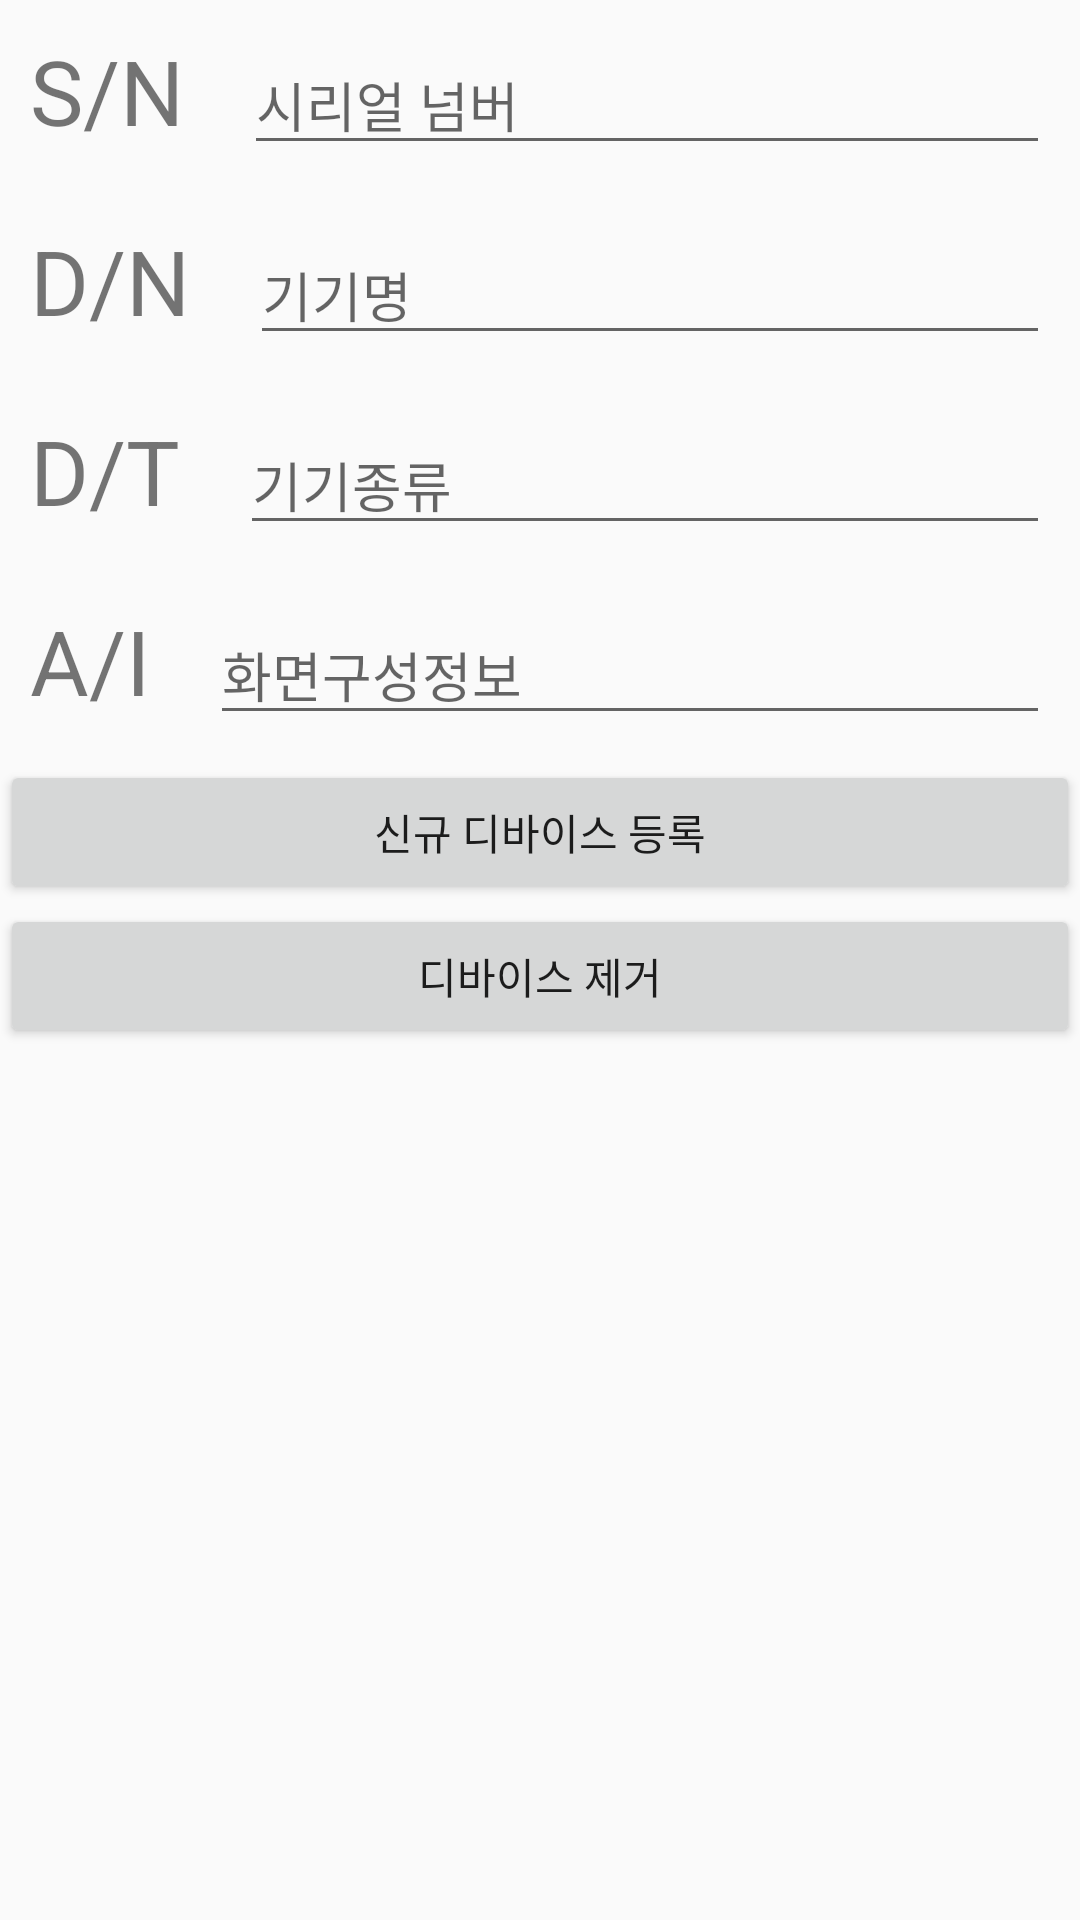

Here is an Android app screen rendered from its layout file. Give the layout XML and the strings, colors and styles it references.
<!-- AndroidManifest.xml: application theme AppTheme -->
<!-- res/layout/activity_home_manager.xml -->
<?xml version="1.0" encoding="utf-8"?>
<LinearLayout
    xmlns:android="http://schemas.android.com/apk/res/android"
    xmlns:tools="http://schemas.android.com/tools"
    android:layout_width="match_parent"
    android:layout_height="match_parent"
    android:orientation="vertical">
    <LinearLayout
    android:layout_width="match_parent"
    android:layout_height="wrap_content"
    android:orientation="horizontal">

    <TextView
        android:layout_width="wrap_content"
        android:layout_height="wrap_content"
        android:layout_margin="10dp"
        android:text="S/N"
        android:textSize="30dp" />

    <EditText
        android:id="@+id/editMSerialNumber"
        android:layout_width="match_parent"
        android:layout_height="wrap_content"
        android:layout_margin="10dp"
        android:hint="시리얼 넘버"
        android:inputType="text" />

</LinearLayout>

    <LinearLayout
        android:layout_width="match_parent"
        android:layout_height="wrap_content"
        android:orientation="horizontal">

        <TextView
            android:layout_width="wrap_content"
            android:layout_height="wrap_content"
            android:layout_margin="10dp"
            android:text="D/N"
            android:textSize="30dp" />

        <EditText
            android:id="@+id/editMDeviceName"
            android:layout_width="match_parent"
            android:layout_height="wrap_content"
            android:layout_margin="10dp"
            android:hint="기기명"
            android:inputType="text" />

    </LinearLayout>

    <LinearLayout
        android:layout_width="match_parent"
        android:layout_height="wrap_content"
        android:orientation="horizontal">

        <TextView
            android:layout_width="wrap_content"
            android:layout_height="wrap_content"
            android:layout_margin="10dp"
            android:text="D/T"
            android:textSize="30dp" />

        <EditText
            android:id="@+id/editMDeviceType"
            android:layout_width="match_parent"
            android:layout_height="wrap_content"
            android:layout_margin="10dp"
            android:hint="기기종류"
            android:inputType="text" />

    </LinearLayout>

    <LinearLayout
        android:layout_width="match_parent"
        android:layout_height="wrap_content"
        android:orientation="horizontal">

        <TextView
            android:layout_width="wrap_content"
            android:layout_height="wrap_content"
            android:layout_margin="10dp"
            android:text="A/I"
            android:textSize="30dp" />

        <EditText
            android:id="@+id/editMActivityInfo"
            android:layout_width="match_parent"
            android:layout_height="wrap_content"
            android:layout_margin="10dp"
            android:hint="화면구성정보"
            android:inputType="text" />

    </LinearLayout>

    <Button
        android:id="@+id/btnMAddDevice"
        android:layout_width="match_parent"
        android:layout_height="wrap_content"
        android:onClick="mOnClick"
        android:text="신규 디바이스 등록"/>
    <Button
        android:id="@+id/btnMRemoveDevice"
        android:layout_width="match_parent"
        android:layout_height="wrap_content"
        android:onClick="mOnClick"
        android:text="디바이스 제거"/>
</LinearLayout>
<!-- resources referenced by this layout -->
<resources>
  <style name="AppTheme" parent="Theme.AppCompat.Light.DarkActionBar">
          
          <item name="colorPrimary">@color/colorPrimary</item>
          <item name="colorPrimaryDark">@color/colorPrimaryDark</item>
          <item name="colorAccent">@color/White</item>
          
          <item name="windowActionBar">false</item>
          <item name="windowNoTitle">true</item>
      </style>
  <color name="colorPrimary">#008577</color>
  <color name="colorPrimaryDark">#00574B</color>
  <color name="White">#FFFFFF</color>
</resources>
